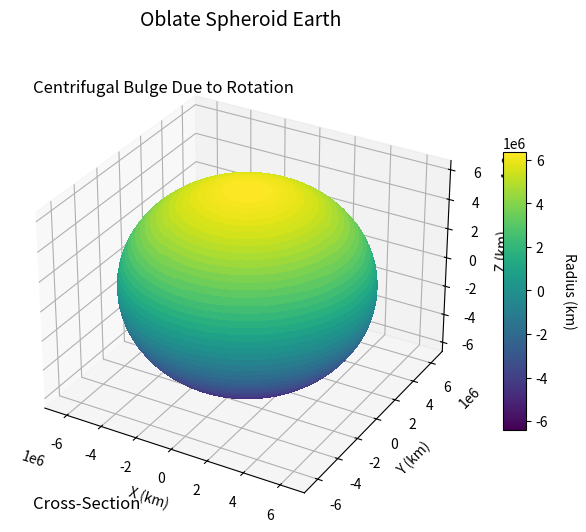

Recreate this plot in Python.
import numpy as np
import matplotlib.pyplot as plt
from mpl_toolkits.mplot3d import Axes3D

# Earth parameters

Re = 6371e3  # Equatorial radius of Earth (meters)
             # Corresponds to 'a' in oblate spheroid equation
             # Used to calculate gravitational force and centrifugal force

Rp = 6357e3  # Polar radius of Earth (meters) 
            # Corresponds to 'c' in oblate spheroid equation
            # Defines flattening of spheroid vs equatorial radius

ω = 7.29e-5 # Rotational angular velocity of Earth (radians/sec)
            # Determines strength of centrifugal force
            # Key parameter creating oblateness

G = 6.67e-11 # Gravitational constant (m^3/kg*s^2) 
             # Used in calculating gravitational force 

ρ = 5515    # Average density of Earth (kg/m^3)
            # Used to find Earth's mass from volume
            # Impacts gravitational force

# 3D grid
n = 100   
φ = np.linspace(0, 2*np.pi, n)
θ = np.linspace(0, np.pi, n)
Φ, Θ = np.meshgrid(φ, θ)

# Gravitational acceleration 
m = ρ * 4/3 * np.pi * Re**3
g = G * m / Re**2

# Centrifugal acceleration
acf = ω**2 * Re * np.cos(Θ)   

# Oblate spheroid equation 
r = Re / (1 + acf/g * (1 - np.sin(Θ)**2))  

# Generate mesh
X = r * np.sin(Θ) * np.cos(Φ) 
Y = r * np.sin(Θ) * np.sin(Φ)
Z = r * np.cos(Θ)

# Plot
fig = plt.figure(figsize=(8,6))
ax = fig.add_subplot(111, projection='3d')

surf = ax.plot_surface(X, Y, Z, cmap='viridis', linewidth=0, antialiased=False)

# Axis labels  
ax.set_xlabel('X (km)', linespacing=3.2)
ax.set_ylabel('Y (km)', linespacing=3.1)
ax.set_zlabel('Z (km)', linespacing=3.4)

# Title
ax.set_title('Oblate Spheroid Earth', fontsize=14, pad=25)  

# Colorbar
cbar = fig.colorbar(surf, shrink=0.6, aspect=12) 
cbar.set_label('Radius (km)', rotation=270, labelpad=20)

# Annotations
ax.text2D(0.05, 0.93, 'Centrifugal Bulge Due to Rotation', fontsize=12, transform=ax.transAxes)
ax.text2D(0.05, 0.03, 'Cross-Section', fontsize=12, transform=ax.transAxes)

plt.show()